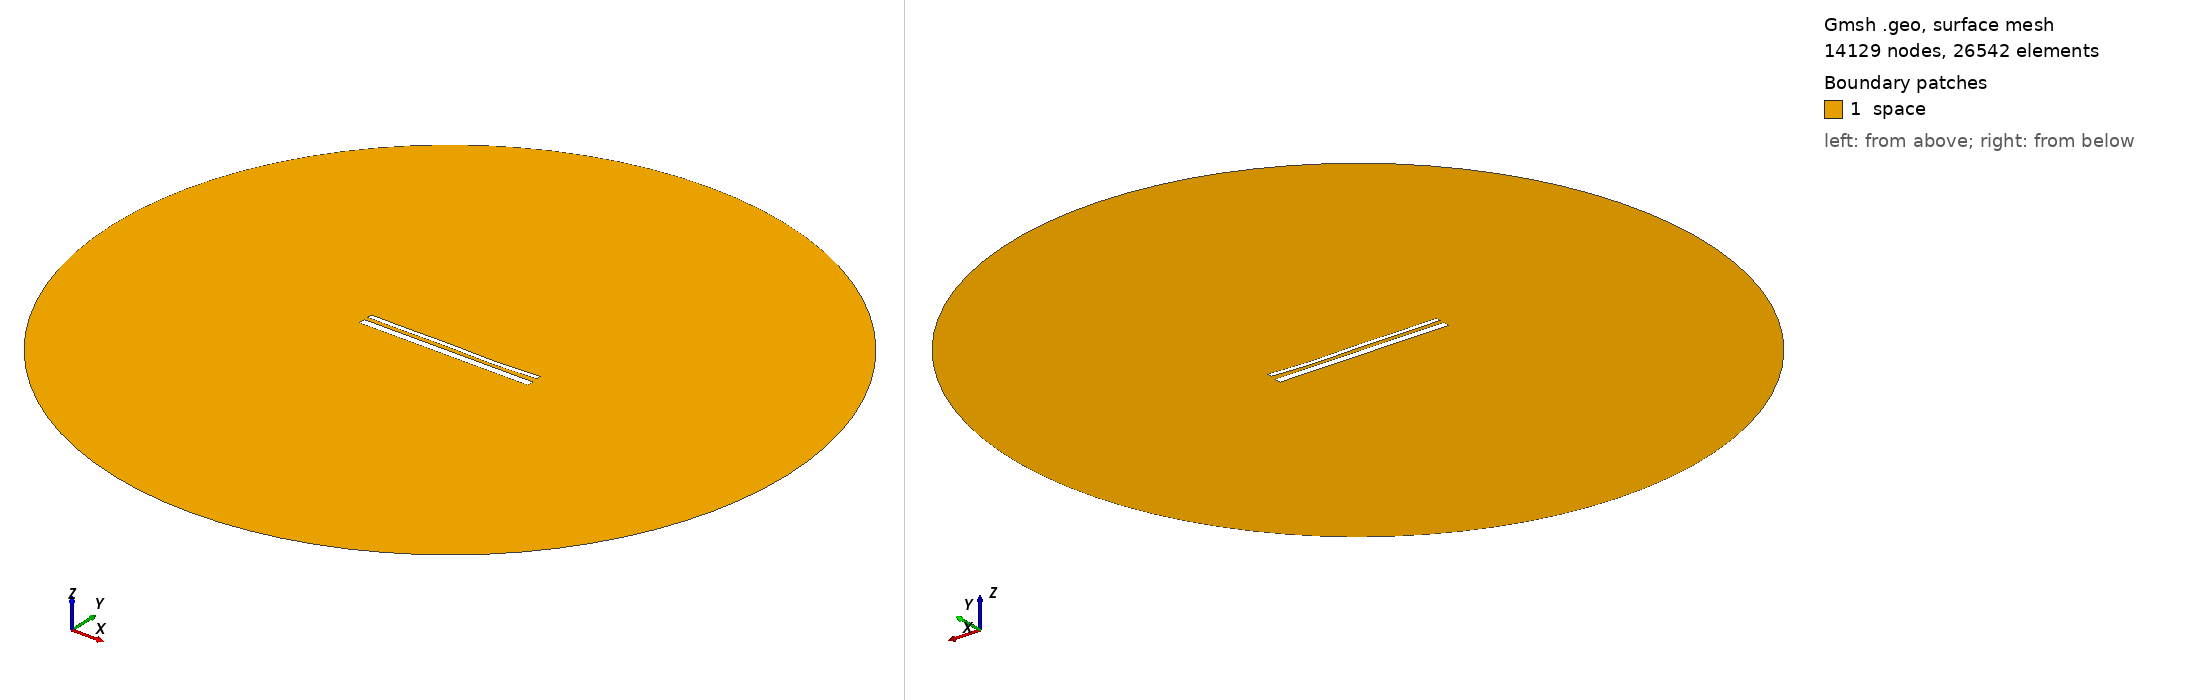

Gmsh geometry script, surface-meshed: 14129 nodes, 26542 surface elements. Boundary patches (legend numbers): 1 space. Left view from above one corner, right view from below the opposite corner. Legend entries are the model's physical surfaces. The drawing asked Gmsh for element sizes between 1% and 20% of the model's largest extent; the script's own settings can give other sizes.

=== 14646.geo (drawn) ===
//---------------------------------------
// Geometry kernel
//---------------------------------------

SetFactory("OpenCASCADE");



//---------------------------------------
// Parameters of the geometry
//---------------------------------------

// Overetch of the upper plate
overetch = 0.5;

// Distance between the plates
distance = 2.25;

// Discretization over the x axis (for the deformation)
nx = 50; 

// Length of the plate
L = 100 - overetch; 

// Number of modes
n = 4; 

// 1st mode coefficient
coeff(1) = 0.0;
beta(1) = 0.596864 * 3.1415926535 / L;

// 2nd mode coefficient
coeff(2) = -0.15;
beta(2) = 1.49418 * 3.1415926535 / L;

// 3rd mode coefficient
coeff(3) = 0.15;
beta(3) = 2.50025 * 3.1415926535 / L;

// 4th mode coefficient
coeff(4) = -0.15;
beta(4) = 3.49999 * 3.1415926535 / L;



//---------------------------------------
// Upper plate (deformed rectangle)
//---------------------------------------

// Coordiantes of the upper plate
xmin = -50;
xmax = 50 - overetch;

// Height of the upper plate
yheight = 4 - 2 * overetch;

// Indexes of the points
UpperID[] = {};
LowerID[] = {};
LeftID[] = {};
RightID[] = {};

// Point index
p = 1;

// Horizontal edges
For i In {1:nx}
    x = xmin + (i-1)*(xmax - xmin)/(nx-1);

    y_bottom = distance / 2 + overetch;
    For j In {1:n}
        C = (Cosh(beta(j)*L) + Cos(beta(j)*L)) / (Sinh(beta(j)*L) + Sin(beta(j)*L));
        y_bottom  = y_bottom + coeff(j) * (Cosh(beta(j)*(x+50)) - Cos(beta(j)*(x+50)) - C * (Sinh(beta(j)*(x+50)) - Sin(beta(j)*(x+50))));
    EndFor

    y_top = y_bottom + yheight;

    Point(p) = {x, y_top, 0, 1.0};
    UpperID[i] = p;
    p = p + 1;

    Point(p) = {x, y_bottom, 0, 1.0};
    LowerID[i] = p;
    p = p + 1;
EndFor

// Create point lists
UpperPts[] = {}; LowerPts[] = {};
For i In {1:nx}
  UpperPts[] += {UpperID[i]};
  LowerPts[] += {LowerID[i]};
EndFor

// Build splines
Spline(1) = {UpperPts[]};
Spline(2) = {LowerPts[]};
Line(3) = {LowerPts[nx-1], UpperPts[nx-1]};
Line(4) = {LowerPts[0], UpperPts[0]};

// Build the plane surface
Curve Loop(1) = {2, 3, -1, -4};
Plane Surface(1) = {1};



//---------------------------------------
// Lower plate (rectangle)
//---------------------------------------

// Vertices
Point(1001) = {-50, -1, 0, 1.0};
Point(1002) = { 50, -1, 0, 1.0};
Point(1003) = { 50,  -5, 0, 1.0};
Point(1004) = {-50,  -5, 0, 1.0};

// Edges
Line(5) = {1001, 1002};
Line(6) = {1002, 1003};
Line(7) = {1003, 1004};
Line(8) = {1004, 1001};

// Plane surface
Line Loop(2) = {5, 6, 7, 8};
Plane Surface(2) = {2}; 



//---------------------------------------
// Outer (fictious) boundary
//---------------------------------------

// Points
Point(1005) = {0, 0, 0};       // Center
Point(1006) = {200, 0, 0};     // Start point
Point(1007) = {0, 200, 0};     // 90 degrees
Point(1008) = {-200, 0, 0};    // 180 degrees
Point(1009) = {0, -200, 0};    // 270 degrees

// Circle arcs (each needs start, center, end)
Circle(9) = {1006, 1005, 1007};
Circle(10) = {1007, 1005, 1008};
Circle(11) = {1008, 1005, 1009};
Circle(12) = {1009, 1005, 1006};

// Plane surface for the entire domain
Curve Loop(3) = {9, 10, 11, 12};
Surface(3) = {3};

// Subtract the plates from the whole domain to obtain the actual domain where we want to solve the equations
BooleanDifference{ Surface{3}; Delete; }{ Surface{1}; Surface{2}; Delete; }




//---------------------------------------
// Transfinite Lines/Curves
//---------------------------------------

// Set the number of points on the boundaries
r = 7;

// Plates
Transfinite Curve {1, 2} = 50*r Using Progression 1;
Transfinite Curve {3, 4} = 2*r Using Progression 1;
Transfinite Line {5, 7} = 50*r Using Progression 1;
Transfinite Line {6, 8} = 2*r Using Progression 1;

// Outer boundary
Transfinite Line {9, 10, 11, 12} = 20 Using Progression 1;



//---------------------------------------
// Physical groups
//---------------------------------------                

// Physical curves (boundaries)
Physical Line("force_segment", 10) = {2};
Physical Line("upper_plate", 11) = {1, 3, 4};
Physical Line("lower_plate", 12) = {5, 6, 7, 8};
Physical Line("boundary", 20) = {9, 10, 11, 12};

// Physical Surfaces
Physical Surface("space", 30) = {3};



//---------------------------------------
// 6. Generate the Mesh
//---------------------------------------

// 2D mesh generation
Mesh 2;
